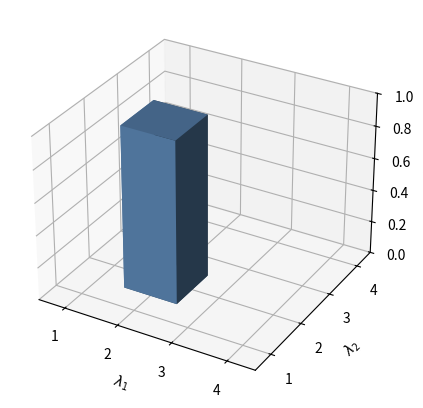
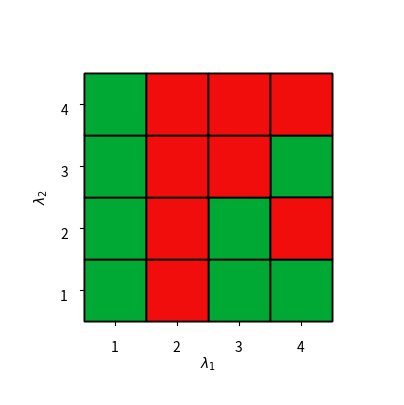

Write Python code to recreate these figures, in order.
import matplotlib.pyplot as plt
import numpy as np
from matplotlib.ticker import (MultipleLocator, AutoMinorLocator,FormatStrFormatter)

colors = ["k", "#f10d0c", "#00a933", "#5983b0"]

fig = plt.figure(figsize=(5, 5))
ax = fig.add_subplot(projection='3d')

# Fake data
x = np.arange(4) + 0.5
y = np.arange(4) + 0.5
X, Y = np.meshgrid(x, y)
x, y = X.ravel(), Y.ravel()

top = x * 0 + y * 0
top[5] = 1
bottom = np.zeros_like(top)
width = depth = 1

# Plot a single bar
# ax.bar3d(x, y, bottom, width, depth, bottom, shade=False, facecolor="w", edgecolor="k", zorder=2)
ax.bar3d(x[5], y[5], bottom[5], width, depth, top[5], shade=True, color=colors[3], zorder=1)
# Major ticks every 20, minor ticks every 5
major_ticks = np.arange(5)
minor_ticks = np.arange(5)
ax.set_xticks(major_ticks)
ax.set_yticks(major_ticks)
ax.set_xticklabels(minor_ticks)
ax.set_yticklabels(minor_ticks)
ax.set_xlim([0.5, 4.5])
ax.set_ylim([0.5, 4.5])
ax.set_zlim([0, 1])
ax.set_xlabel("$\lambda_1$")
ax.set_ylabel("$\lambda_2$")
ax.set_zlabel("$\\mu_\Lambda$")

# Enable grid only on minor ticks (half-integer positions)
ax.grid(True)  # Disable grid for major ticks
# Show the plot
plt.show()




# set up the figure and Axes
fig = plt.figure(figsize=(5, 5))
ax = fig.add_subplot(projection='3d', proj_type='ortho')

# fake data
x = np.arange(4)+0.5
y = np.arange(4)+0.5
X,Y = np.meshgrid(x, y)
x, y = X.ravel(), Y.ravel()

index=[1,5,7,9,10,13,14,15]
indexm=[0,2,3,4,6,8,11,12]
top = x*0+y*0
top[index]=0
bottom = np.zeros_like(top)
width = depth = 1
top1=top
# ax.set_facecolor('white')
# ax.w_xaxis.set_pane_color((1.0, 1.0, 1.0, 0.0))
# ax.w_yaxis.set_pane_color((1.0, 1.0, 1.0, 0.0))

ax.bar3d(x[indexm], y[indexm], bottom[indexm], width, depth, top1[indexm], shade=False, edgecolor='black', color=colors[2])
ax.bar3d(x[index], y[index], bottom[index], width, depth, top[index], shade=False, edgecolor='black', color=colors[1])
# ax.zaxis.set_ticks('none')
# ax.set_title('Shaded')
ax.set_xticks(np.arange(5) + 0.5)  # Shift X-axis grid lines by 0.5
ax.set_yticks(np.arange(5) + 0.5)  # Shift Y-axis grid lines by 0.5

# Enable grid and apply the shifted grid lines
ax.grid(False, which='both', axis='both')

# Keep the original ticks (if you don't want them shifted)
ax.set_xticks(np.arange(5))  # Original X-tick positions
ax.set_yticks(np.arange(5))  # Original Y-tick positions

ax.set_xlim([0.5,4.5])
ax.set_ylim([0.5,4.5])
ax.set_zlim([0,1])
ax.view_init(elev=90, azim=0, roll=90)
ax.zaxis.set_ticks([])              # Remove z-axis ticks
ax.zaxis.set_ticklabels([])         # Remove z-axis tick labels
ax.zaxis.line.set_color((0, 0, 0, 0))  # Hide z-axis line (make transparent)
ax.zaxis.pane.set_visible(False)    # Hide z-axis background pane
ax.grid(False)  
ax.set_xlabel("$\lambda_1$")
ax.set_ylabel("$\lambda_2$")
plt.show()
